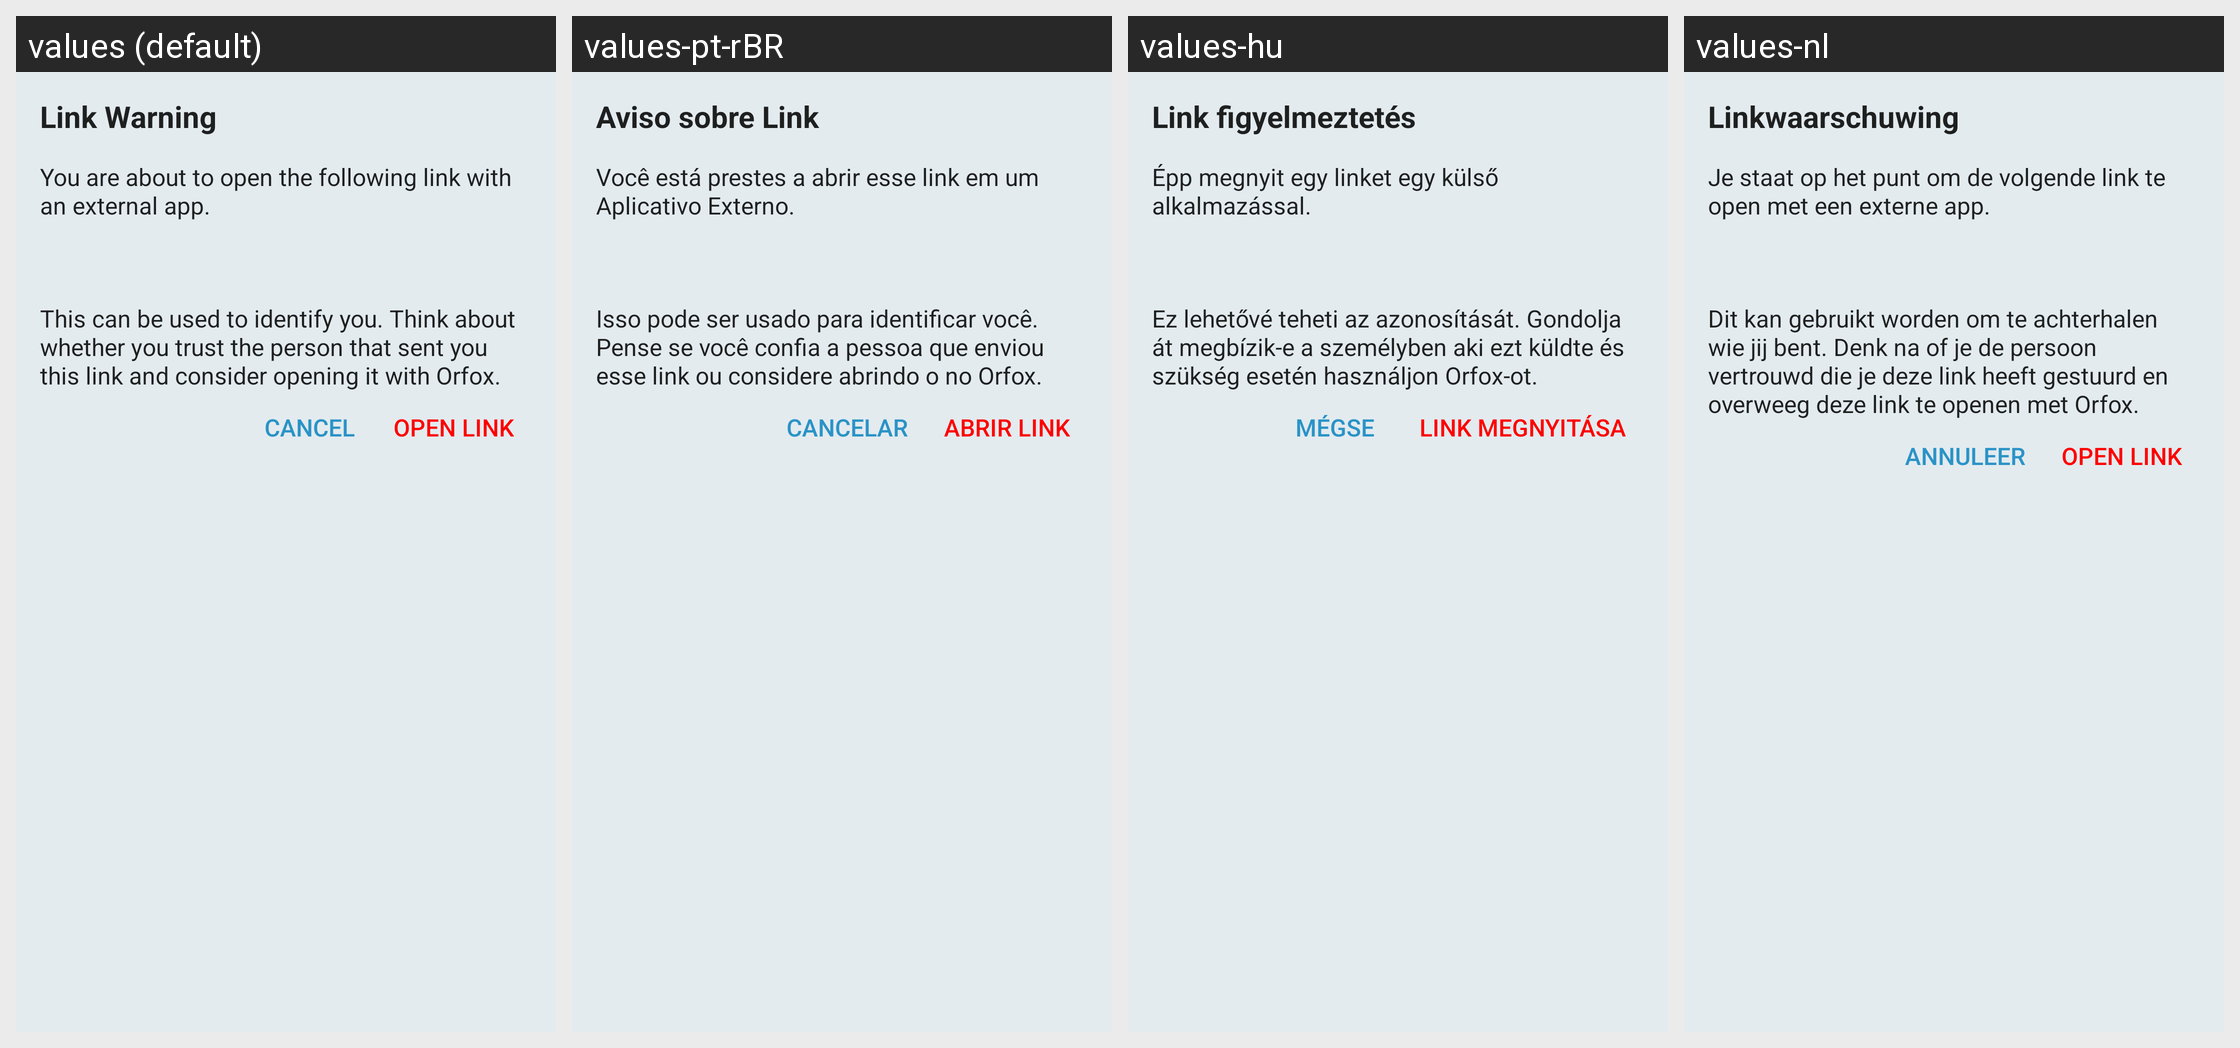

Strings drawn on this Android screen and how each of the app's shown locales translates them:
Android screen res/layout/fragment_link_dialog.xml rendered under 4 locales, left to right: values (default), values-pt-rBR, values-hu, values-nl. Device: Nexus 5 (rendered at 1080×1920; each locale shown at half size, 540×960, under a caption strip naming it); theme BriarTheme.
Other locales in the repository, not shown: values-af, values-am, values-ar, values-ast, values-az, values-be, values-bg, values-bn, values-br, values-bs, values-ca, values-cs, values-da, values-de, values-el, values-en-rIN, values-en-rXC, values-es, values-es-rUS, values-et, values-eu, values-fa, values-fi, values-fr, values-fr-rCA, values-gl, values-gu, values-he, values-hi, values-hr, values-hy, values-in, values-is, values-it, values-iw, values-ja, values-ka, values-kk, values-km, values-kn, values-ko, values-ky, values-lo, values-lt, values-lv, values-mk, values-ml, values-mn, values-mr, values-ms, values-my, values-nb, values-ne, values-oc, values-pa, values-pl, values-pt, values-pt-rPT, values-ro, values-ru, values-si, values-sk, values-sl, values-sq, values-sr, values-sv, values-sw, values-ta, values-te, values-th, values-tl, values-tr, values-uk, values-ur, values-uz, values-vi, values-zh-rCN, values-zh-rHK, values-zh-rTW, values-zu.
Strings drawn on this screen, with the default value and each locale's value (text and hints the layout hard-codes, and strings that could not be matched under every locale, appear in the picture but are not listed):

link_warning_title
  values: Link Warning
  values-pt-rBR: Aviso sobre Link
  values-hu: Link figyelmeztetés
  values-nl: Linkwaarschuwing

link_warning_intro
  values: You are about to open the following link with an external app.
  values-pt-rBR: Você está prestes a abrir esse link em um Aplicativo Externo.
  values-hu: Épp megnyit egy linket egy külső alkalmazással.
  values-nl: Je staat op het punt om de volgende link te open met een externe app.

link_warning_text
  values: This can be used to identify you. Think about whether you trust the person that sent you this link and consider opening it with Orfox.
  values-pt-rBR: Isso pode ser usado para identificar você. Pense se você confia a pessoa que enviou esse link ou considere abrindo o no Orfox.
  values-hu: Ez lehetővé teheti az azonosítását. Gondolja át megbízik-e a személyben aki ezt küldte és szükség esetén használjon Orfox-ot.
  values-nl: Dit kan gebruikt worden om te achterhalen wie jij bent. Denk na of je de persoon vertrouwd die je deze link heeft gestuurd en overweeg deze link te openen met Orfox.

cancel
  values: Cancel
  values-pt-rBR: Cancelar
  values-hu: Mégse
  values-nl: Annuleer

link_warning_open_link
  values: Open Link
  values-pt-rBR: Abrir Link
  values-hu: Link megnyitása
  values-nl: Open link
